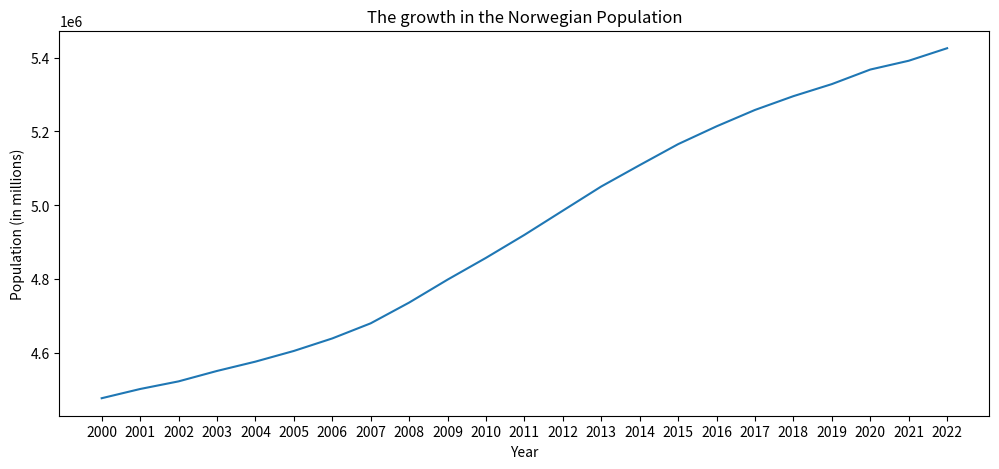

The script that saved this image:
import matplotlib.pyplot as plt

# Data
years = [2000, 2001, 2002, 2003, 2004, 2005, 2006, 2007, 2008, 2009, 2010, 2011, 2012, 2013, 2014, 2015, 2016, 2017, 2018, 2019, 2020, 2021, 2022]

total = [4478497, 4503436, 4524066, 4552252, 4577457, 4606363, 4640219, 4681134, 4737171, 4799252, 4858199, 4920305, 4985870, 5051275, 5109056, 5165802, 5213985, 5258317, 5295619, 5328212, 5367580, 5391369, 5425270]


# Graph
plt.figure(figsize=(12, 5))
plt.plot(years, total)


plt.title("The growth in the Norwegian Population")
plt.xlabel("Year")
plt.ylabel("Population (in millions)")

plt.xticks(years)

plt.show()
